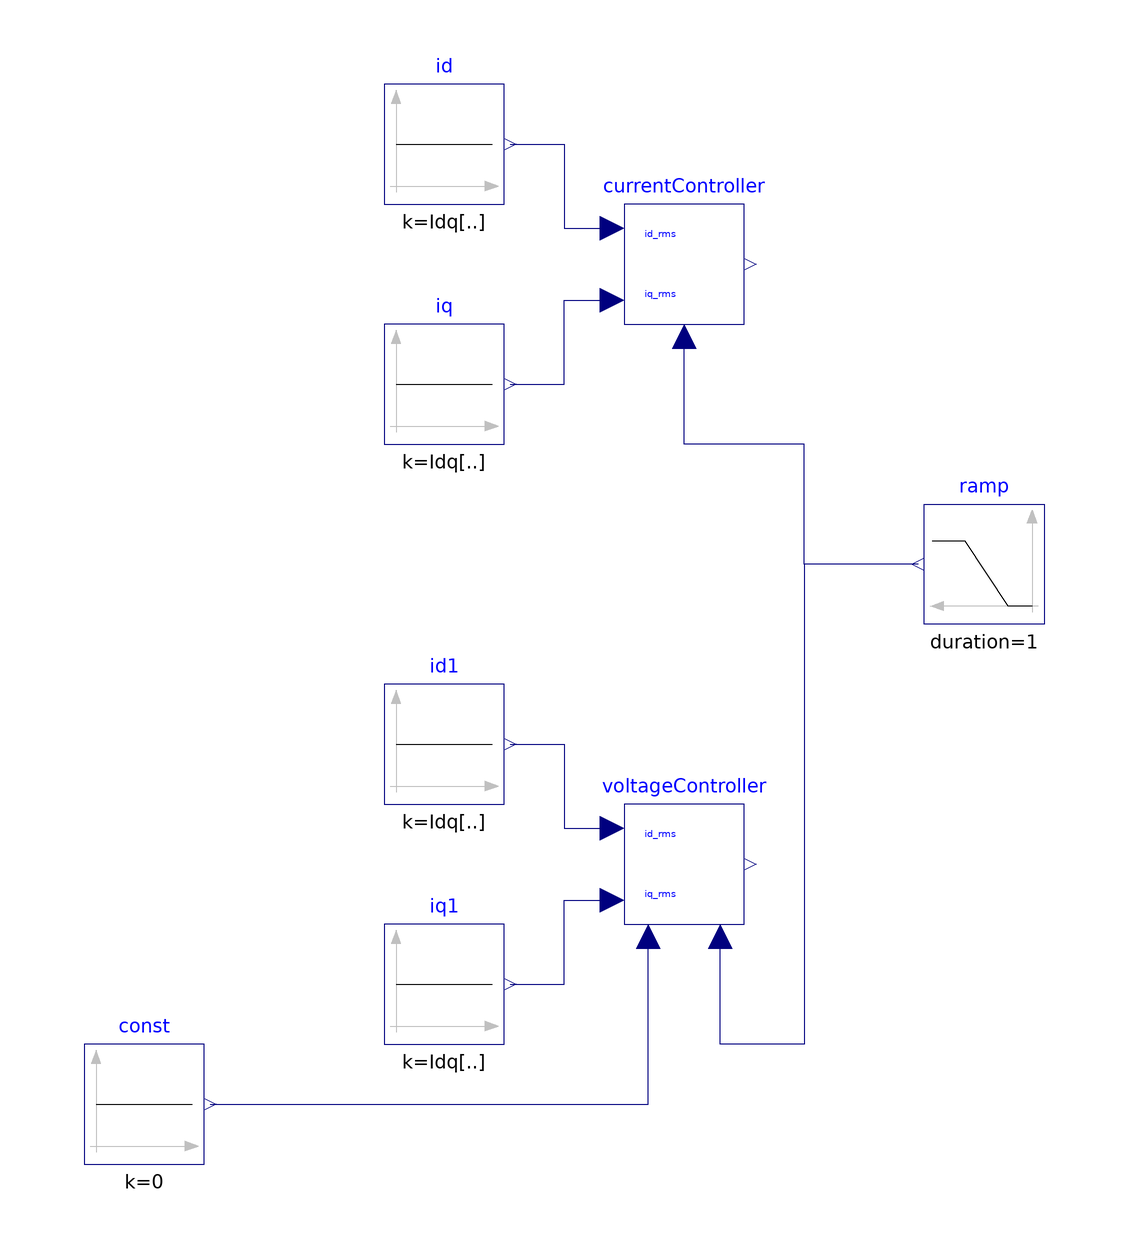

Above is the diagram view of the following Modelica model: its components placed by their Placement annotations and its connect equations drawn as lines.

model Issue3058 "Conversion test for #3058"
        extends Modelica.Icons.Example;
        import Modelica.Constants.pi;
        parameter Modelica.SIunits.Current Idq[2]={-53.5, 84.6}
          "Desired d- and q-current";
        Modelica.Blocks.Sources.Constant id(k=Idq[1])
          annotation (Placement(transformation(extent={{-30,60},{-10,80}})));
        Modelica.Blocks.Sources.Constant iq(k=Idq[2])
          annotation (Placement(transformation(extent={{-30,20},{-10,40}})));
        Modelica.Electrical.Machines.Utilities.CurrentController
                                    currentController(p=2)
          annotation (Placement(transformation(extent={{10,40},{30,60}})));
        Modelica.Blocks.Sources.Constant id1(k=Idq[1])
          annotation (Placement(transformation(extent={{-30,-40},{-10,-20}})));
        Modelica.Blocks.Sources.Constant iq1(k=Idq[2])
          annotation (Placement(transformation(extent={{-30,-80},{-10,-60}})));
        Modelica.Electrical.Machines.Utilities.VoltageController
                                             voltageController(
          p=2,
          Ld=0.4/(2*pi*50),
          Lq=0.4/(2*pi*50),
          Rs=0.03,
          fsNominal=50,
          VsOpenCircuit=100)
          annotation (Placement(transformation(extent={{10,-60},{30,-40}})));
        Modelica.Blocks.Sources.Ramp ramp(duration=1)
          annotation (Placement(transformation(extent={{80,-10},{60,10}})));
        Modelica.Blocks.Sources.Constant const[3](each k=0)
          annotation (Placement(transformation(extent={{-80,-100},{-60,-80}})));
      equation
        connect(iq.y, currentController.iq_rms) annotation (Line(points={{-9,30},{0,30},
                {0,44},{8,44}},         color={0,0,127}));
        connect(id.y, currentController.id_rms) annotation (Line(points={{-9,70},{0,70},
                {0,56},{8,56}},         color={0,0,127}));
        connect(id1.y, voltageController.id_rms) annotation (Line(points={{-9,-30},{0,
                -30},{0,-44},{8,-44}},     color={0,0,127}));
        connect(iq1.y, voltageController.iq_rms) annotation (Line(points={{-9,-70},{0,
                -70},{0,-56},{8,-56}},     color={0,0,127}));
        connect(ramp.y, currentController.phi) annotation (Line(points={{59,0},{40,0},
                {40,20},{20,20},{20,38}}, color={0,0,127}));
        connect(ramp.y, voltageController.phi) annotation (Line(points={{59,0},{40,0},
                {40,-80},{26,-80},{26,-62}}, color={0,0,127}));
        connect(const.y, voltageController.iActual)
          annotation (Line(points={{-59,-90},{14,-90},{14,-62}}, color={0,0,127}));
        annotation(experiment(StopTime=1), Documentation(info="<html>
<p>
Conversion test for <a href=\"https://github.com/modelica/ModelicaStandardLibrary/issues/3058\">#3058</a>.
</p>
</html>"));
      end Issue3058;